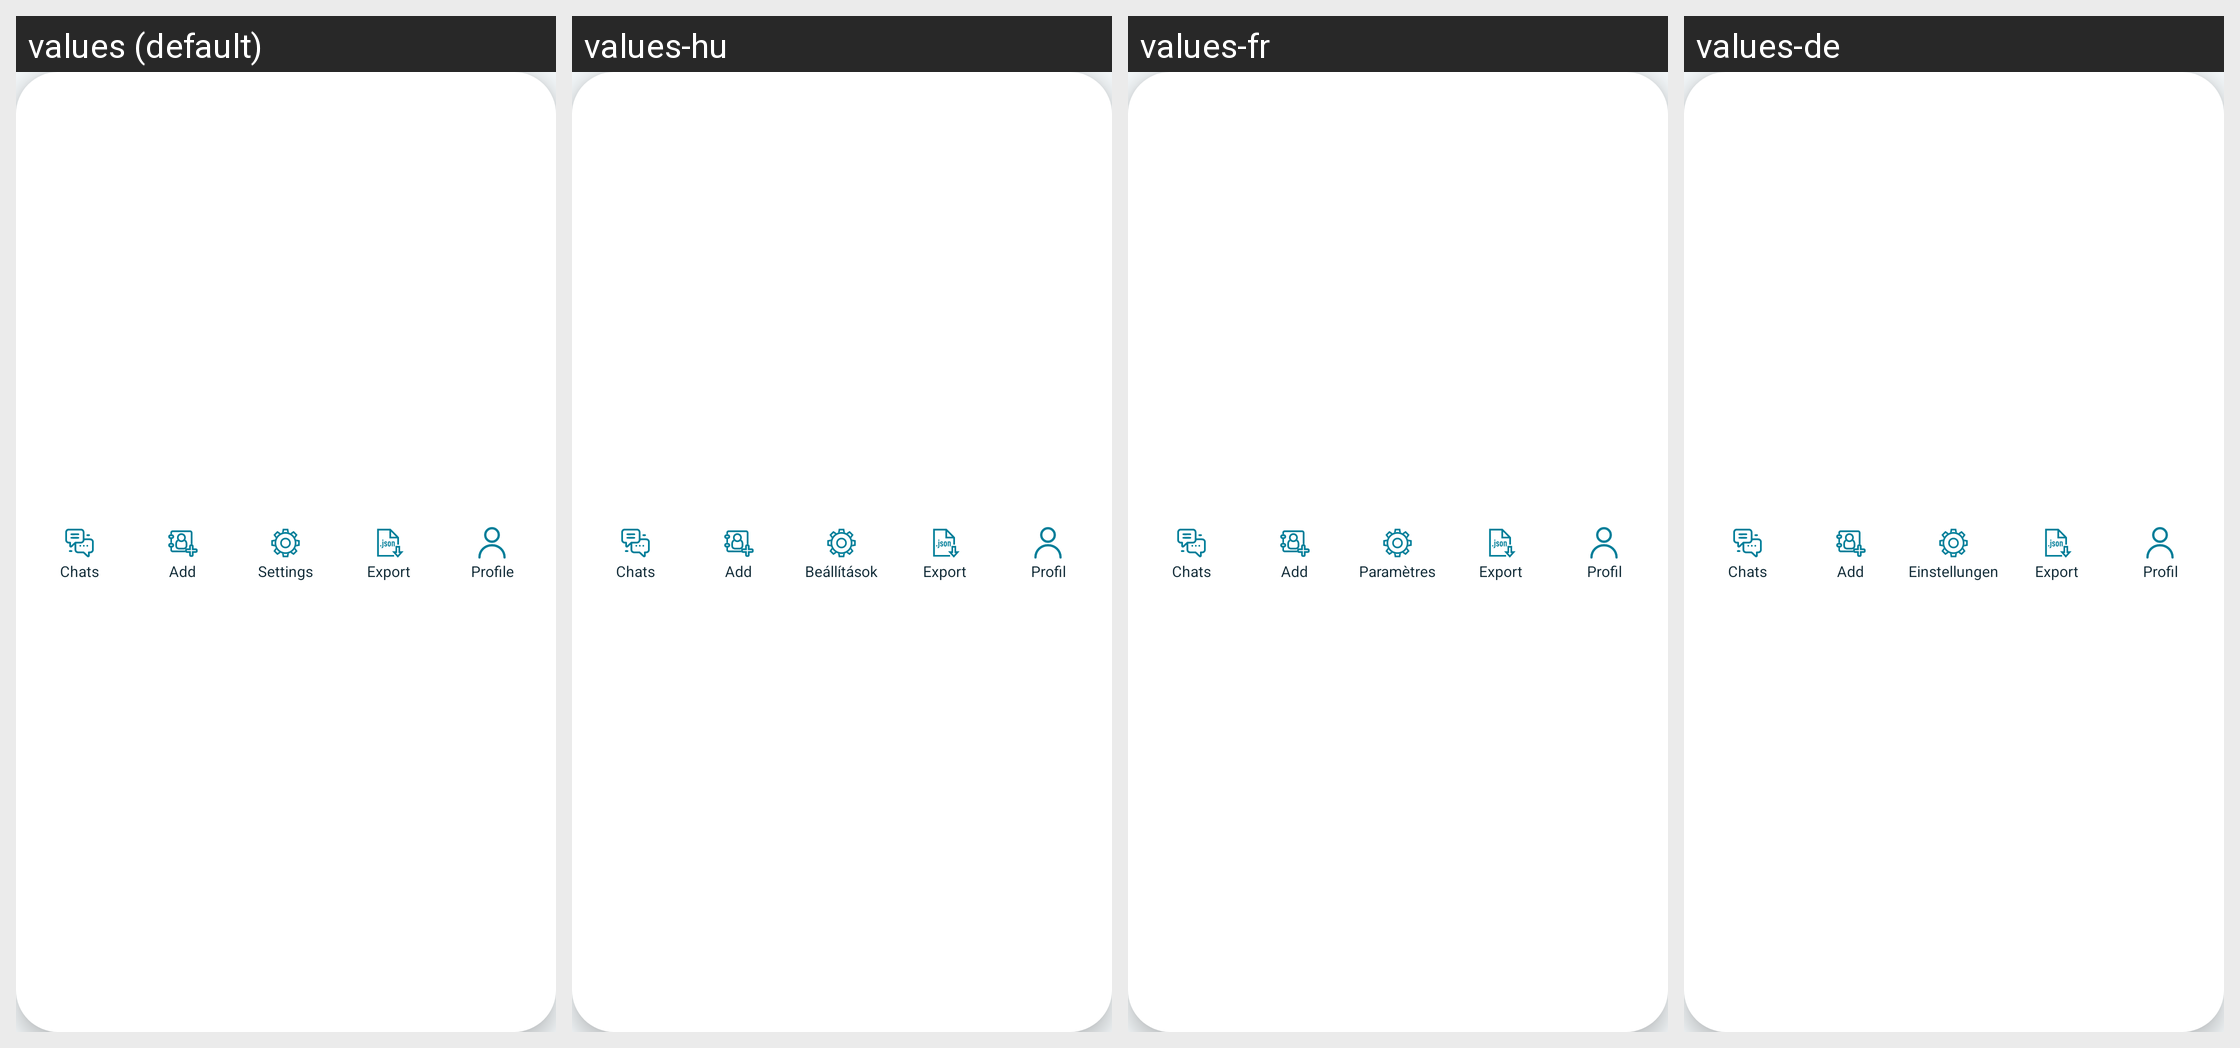

For this localized Android screen grid, give each drawn string resource with its value in every locale shown.
Android screen res/layout/view_skytox_bottom_nav.xml rendered under 4 locales, left to right: values (default), values-hu, values-fr, values-de. Device: Nexus 5 (rendered at 1080×1920; each locale shown at half size, 540×960, under a caption strip naming it); theme AppTheme.
Other locales in the repository, not shown: values-ar, values-bg, values-bs, values-cs, values-el, values-es, values-et, values-eu, values-fa, values-fi, values-hi, values-hr, values-ht, values-hy, values-in, values-is, values-it, values-iw, values-kmr, values-ko, values-lt, values-nb-rNO, values-nl, values-ny, values-pl, values-pt, values-pt-rBR, values-ro, values-ru, values-sk, values-sq, values-sr, values-sv, values-ta, values-tr, values-uk, values-ur, values-uz, values-vec, values-zh-rCN, values-zh-rTW.
Strings drawn on this screen, with the default value and each locale's value (text and hints the layout hard-codes, and strings that could not be matched under every locale, appear in the picture but are not listed):

chats
  values: Chats
  values-hu: Chats  [not translated; the default value is used]
  values-fr: Chats  [not translated; the default value is used]
  values-de: Chats  [not translated; the default value is used]

add_contact_short
  values: Add
  values-hu: Add  [not translated; the default value is used]
  values-fr: Add  [not translated; the default value is used]
  values-de: Add  [not translated; the default value is used]

settings
  values: Settings
  values-hu: Beállítások
  values-fr: Paramètres
  values-de: Einstellungen

export_short
  values: Export
  values-hu: Export  [not translated; the default value is used]
  values-fr: Export  [not translated; the default value is used]
  values-de: Export  [not translated; the default value is used]

profile
  values: Profile
  values-hu: Profil
  values-fr: Profil
  values-de: Profil
